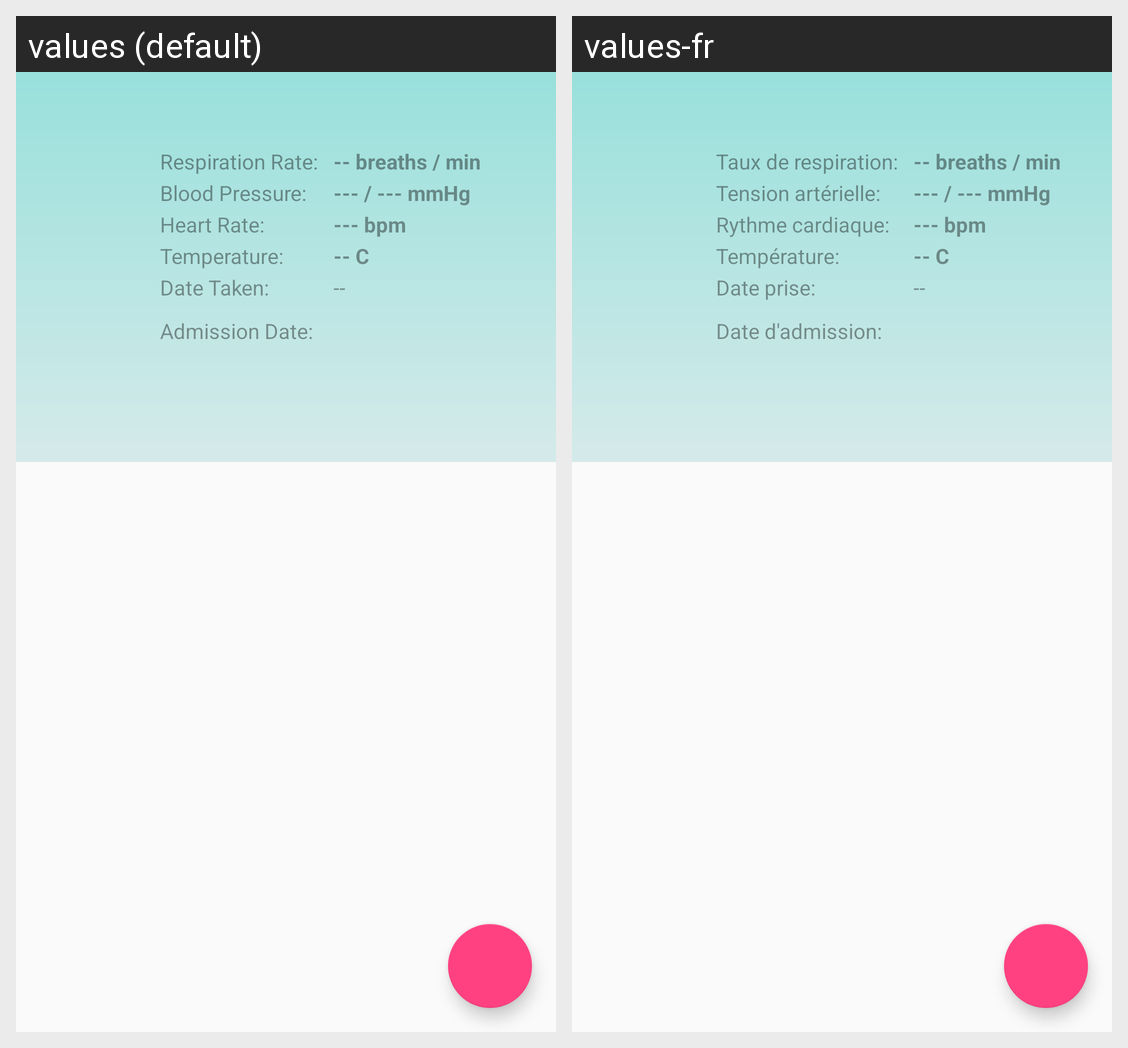

Here is an Android app screen in its default locale and in the app's own translations. Write out the translated-string differences for the strings that appear on this screen.
Android screen res/layout/activity_patient_dr.xml rendered under 2 locales, left to right: values (default), values-fr. Device: Nexus 5 (rendered at 1080×1920; each locale shown at half size, 540×960, under a caption strip naming it); theme AppTheme.
Strings drawn on this screen, with the default value and each locale's value (text and hints the layout hard-codes, and strings that could not be matched under every locale, appear in the picture but are not listed):

txtRespirationRate
  values: Respiration Rate:
  values-fr: Taux de respiration:

strRespirationVal
  values: -- breaths / min
  values-fr: -- breaths / min

txtBloodPressure
  values: Blood Pressure:
  values-fr: Tension artérielle:

strBPVal
  values: --- / --- mmHg
  values-fr: --- / --- mmHg

strHeartRate
  values: Heart Rate:
  values-fr: Rythme cardiaque:

strHRVal
  values: --- bpm
  values-fr: --- bpm

txtTemperature
  values: Temperature:
  values-fr: Température:

strTempVal
  values: -- C
  values-fr: -- C

strDateTaken
  values: Date Taken:
  values-fr: Date prise:

strDateVal
  values: --
  values-fr: --

strAdmissionDate
  values: Admission Date:
  values-fr: Date d'admission:
